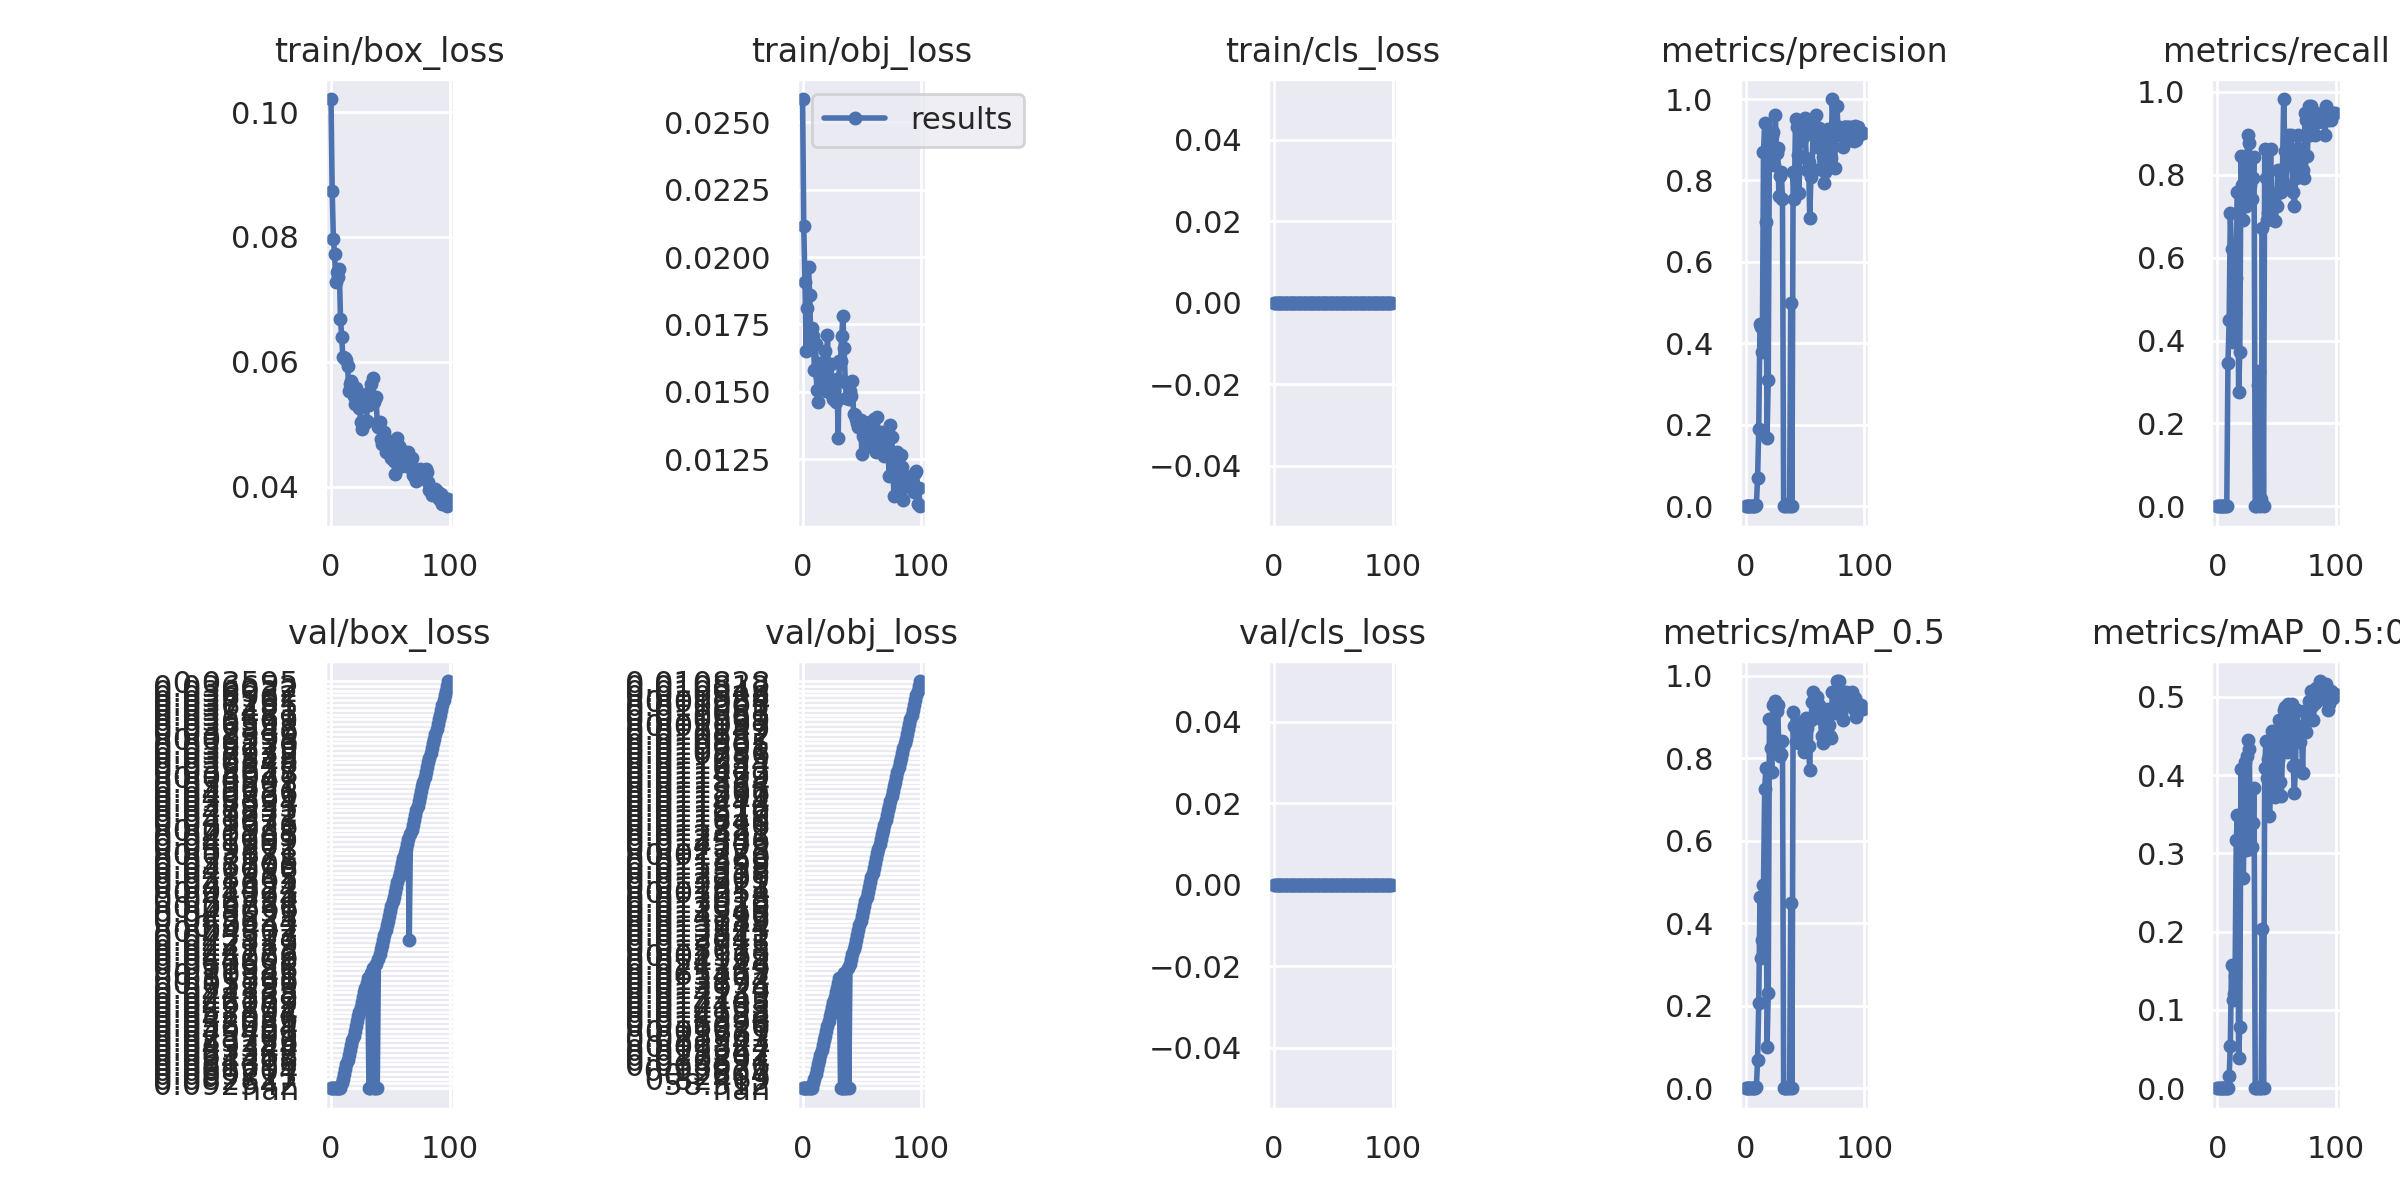

The file beside this chart, header and first rows:
epoch, train/box_loss, train/obj_loss, train/cls_loss, metrics/precision, metrics/recall, metrics/mAP_0.5, metrics/mAP_0.5:0.95, val/box_loss, val/obj_loss, val/cls_loss, x/lr0, x/lr1, x/lr2
0, 0.1021, 0.02586, 0, 0, 0, 0, 0, nan, nan, 0, 0.0015, 0.0015, 0.0865
1, 0.08734, 0.02114, 0, 0, 0, 0, 0, nan, nan, 0, 0.003069, 0.003069, 0.07207
2, 0.07963, 0.01907, 0, 0, 0, 0, 0, nan, nan, 0, 0.004607, 0.004607, 0.05761
3, 0.07727, 0.0165, 0, 0, 0, 0, 0, nan, nan, 0, 0.006113, 0.006113, 0.04311
4, 0.07284, 0.0181, 0, 0, 0, 0, 0, nan, nan, 0, 0.007587, 0.007587, 0.02859
5, 0.07438, 0.01963, 0, 0, 0, 0, 0, nan, nan, 0, 0.00903, 0.00903, 0.01403
6, 0.07357, 0.01859, 0, 0, 0, 0, 0, nan, nan, 0, 0.009406, 0.009406, 0.009406
7, 0.0748, 0.01675, 0, 0, 0, 0, 0, nan, nan, 0, 0.009406, 0.009406, 0.009406
8, 0.0669, 0.01735, 0, 0, 0, 0, 0, nan, nan, 0, 0.009307, 0.009307, 0.009307
9, 0.06403, 0.01707, 0, 0.001961, 0.3448, 0.002359, 0.0004732, 0.09254, 58.51, 0, 0.009208, 0.009208, 0.009208
10, 0.06069, 0.01581, 0, 0.06878, 0.4483, 0.06867, 0.01521, 0.08283, 0.8247, 0, 0.009109, 0.009109, 0.009109
11, 0.06061, 0.01676, 0, 0.1906, 0.7069, 0.2066, 0.05445, 0.06971, 0.2604, 0, 0.00901, 0.00901, 0.00901
12, 0.06053, 0.01507, 0, 0.4478, 0.6207, 0.4644, 0.1578, 0.0682, 0.1394, 0, 0.008911, 0.008911, 0.008911
13, 0.0603, 0.01463, 0, 0.4413, 0.3966, 0.3152, 0.1133, 0.06169, 0.06868, 0, 0.008812, 0.008812, 0.008812
14, 0.05931, 0.01607, 0, 0.3798, 0.5, 0.3589, 0.1199, 0.05442, 0.03089, 0, 0.008713, 0.008713, 0.008713
15, 0.05539, 0.01551, 0, 0.87, 0.4655, 0.4926, 0.1438, 0.06137, 0.01721, 0, 0.008614, 0.008614, 0.008614
16, 0.05638, 0.01537, 0, 0.9399, 0.5517, 0.7257, 0.3173, 0.05335, 0.01935, 0, 0.008515, 0.008515, 0.008515
17, 0.05689, 0.01526, 0, 0.6984, 0.7585, 0.7755, 0.3493, 0.04934, 0.01824, 0, 0.008416, 0.008416, 0.008416
18, 0.05646, 0.01601, 0, 0.1675, 0.2759, 0.09924, 0.03901, 0.08326, 0.03254, 0, 0.008317, 0.008317, 0.008317
19, 0.05446, 0.0165, 0, 0.3105, 0.3727, 0.2302, 0.07881, 0.07571, 0.02876, 0, 0.008218, 0.008218, 0.008218
20, 0.05329, 0.01503, 0, 0.907, 0.8448, 0.8954, 0.4076, 0.04942, 0.01687, 0, 0.008119, 0.008119, 0.008119
21, 0.05579, 0.0171, 0, 0.849, 0.7754, 0.8252, 0.3036, 0.05508, 0.01608, 0, 0.00802, 0.00802, 0.00802
22, 0.05498, 0.0152, 0, 0.909, 0.6897, 0.767, 0.2688, 0.05208, 0.0154, 0, 0.007921, 0.007921, 0.007921
23, 0.05421, 0.01544, 0, 0.9202, 0.8103, 0.9292, 0.4169, 0.04703, 0.01493, 0, 0.007822, 0.007822, 0.007822
24, 0.05267, 0.01603, 0, 0.839, 0.7241, 0.8222, 0.3039, 0.05289, 0.01413, 0, 0.007723, 0.007723, 0.007723
25, 0.05041, 0.01488, 0, 0.9608, 0.8444, 0.9382, 0.4241, 0.0421, 0.01416, 0, 0.007624, 0.007624, 0.007624
26, 0.04924, 0.01472, 0, 0.8663, 0.8965, 0.9155, 0.445, 0.04628, 0.0144, 0, 0.007525, 0.007525, 0.007525
27, 0.05055, 0.01528, 0, 0.8791, 0.8775, 0.9288, 0.4329, 0.04286, 0.01374, 0, 0.007426, 0.007426, 0.007426
28, 0.05018, 0.01461, 0, 0.7627, 0.7758, 0.8122, 0.3058, 0.04433, 0.01414, 0, 0.007327, 0.007327, 0.007327
29, 0.0502, 0.01547, 0, 0.8113, 0.7412, 0.8047, 0.3076, 0.05118, 0.01392, 0, 0.007228, 0.007228, 0.007228
30, 0.05057, 0.0133, 0, 0.8214, 0.7927, 0.8107, 0.3383, 0.05299, 0.01389, 0, 0.007129, 0.007129, 0.007129
31, 0.055, 0.01616, 0, 0.7537, 0.844, 0.842, 0.3831, 0.05187, 0.01317, 0, 0.00703, 0.00703, 0.00703
32, 0.05302, 0.01614, 0, 0, 0, 0, 0, nan, nan, 0, 0.006931, 0.006931, 0.006931
33, 0.05478, 0.01705, 0, 0, 0, 0, 0, nan, nan, 0, 0.006832, 0.006832, 0.006832
34, 0.0564, 0.01781, 0, 0.002142, 0.2931, 0.001273, 0.0005622, 0.1034, nan, 0, 0.006733, 0.006733, 0.006733
35, 0.05734, 0.01663, 0, 0.004451, 0.3276, 0.003035, 0.001011, 0.09199, 0.06547, 0, 0.006634, 0.006634, 0.006634
36, 0.05357, 0.01538, 0, 0, 0, 0, 0, nan, nan, 0, 0.006535, 0.006535, 0.006535
37, 0.05421, 0.01478, 0, 0.000354, 0.01724, 0.0001809, 9.0432e-05, nan, nan, 0, 0.006436, 0.006436, 0.006436
38, 0.05437, 0.01528, 0, 0.4997, 0.6716, 0.4481, 0.2034, 0.05055, 0.02134, 0, 0.006337, 0.006337, 0.006337
39, 0.05013, 0.01472, 0, 0, 0, 0, 0, nan, nan, 0, 0.006238, 0.006238, 0.006238
40, 0.04951, 0.01502, 0, 0.8196, 0.8619, 0.9132, 0.4087, 0.04401, 0.01414, 0, 0.006139, 0.006139, 0.006139
41, 0.05031, 0.01486, 0, 0.7533, 0.7931, 0.8787, 0.4441, 0.04329, 0.01417, 0, 0.00604, 0.00604, 0.00604
42, 0.04762, 0.01539, 0, 0.9519, 0.6897, 0.8395, 0.3965, 0.04477, 0.01365, 0, 0.005941, 0.005941, 0.005941
43, 0.04677, 0.01418, 0, 0.9303, 0.7069, 0.8608, 0.421, 0.04214, 0.01564, 0, 0.005842, 0.005842, 0.005842
44, 0.04783, 0.01414, 0, 0.8622, 0.7586, 0.8634, 0.3484, 0.04282, 0.01291, 0, 0.005743, 0.005743, 0.005743
45, 0.04873, 0.01399, 0, 0.7687, 0.8621, 0.8381, 0.3792, 0.04352, 0.01374, 0, 0.005644, 0.005644, 0.005644
46, 0.04553, 0.01383, 0, 0.913, 0.724, 0.8873, 0.456, 0.04307, 0.01284, 0, 0.005545, 0.005545, 0.005545
47, 0.0475, 0.01368, 0, 0.8957, 0.7414, 0.8606, 0.4023, 0.0442, 0.01381, 0, 0.005446, 0.005446, 0.005446
48, 0.04629, 0.01374, 0, 0.9345, 0.7414, 0.8858, 0.4472, 0.04263, 0.01314, 0, 0.005347, 0.005347, 0.005347
49, 0.04721, 0.01395, 0, 0.909, 0.6892, 0.8159, 0.372, 0.04552, 0.01379, 0, 0.005248, 0.005248, 0.005248
50, 0.04722, 0.01268, 0, 0.9542, 0.7241, 0.8795, 0.3912, 0.04804, 0.0149, 0, 0.005149, 0.005149, 0.005149
51, 0.04452, 0.01336, 0, 0.8542, 0.8103, 0.8974, 0.4189, 0.03868, 0.01195, 0, 0.00505, 0.00505, 0.00505
52, 0.04463, 0.01352, 0, 0.8245, 0.8101, 0.8741, 0.4702, 0.03672, 0.01232, 0, 0.004951, 0.004951, 0.004951
53, 0.04407, 0.01363, 0, 0.8459, 0.7586, 0.8293, 0.3908, 0.04239, 0.01303, 0, 0.004852, 0.004852, 0.004852
54, 0.04202, 0.01383, 0, 0.7087, 0.7586, 0.7707, 0.3729, 0.04023, 0.01702, 0, 0.004753, 0.004753, 0.004753
55, 0.0439, 0.01299, 0, 0.8094, 0.8103, 0.8922, 0.4291, 0.04142, 0.01254, 0, 0.004654, 0.004654, 0.004654
56, 0.04779, 0.01323, 0, 0.8259, 0.9828, 0.9374, 0.4838, 0.04163, 0.01161, 0, 0.004555, 0.004555, 0.004555
57, 0.04652, 0.01388, 0, 0.9431, 0.8571, 0.96, 0.4867, 0.03886, 0.01292, 0, 0.004456, 0.004456, 0.004456
58, 0.04611, 0.0137, 0, 0.9179, 0.7759, 0.8967, 0.461, 0.04293, 0.0132, 0, 0.004357, 0.004357, 0.004357
59, 0.04509, 0.01392, 0, 0.96, 0.8448, 0.9482, 0.4295, 0.0411, 0.01252, 0, 0.004258, 0.004258, 0.004258
... 40 more rows
